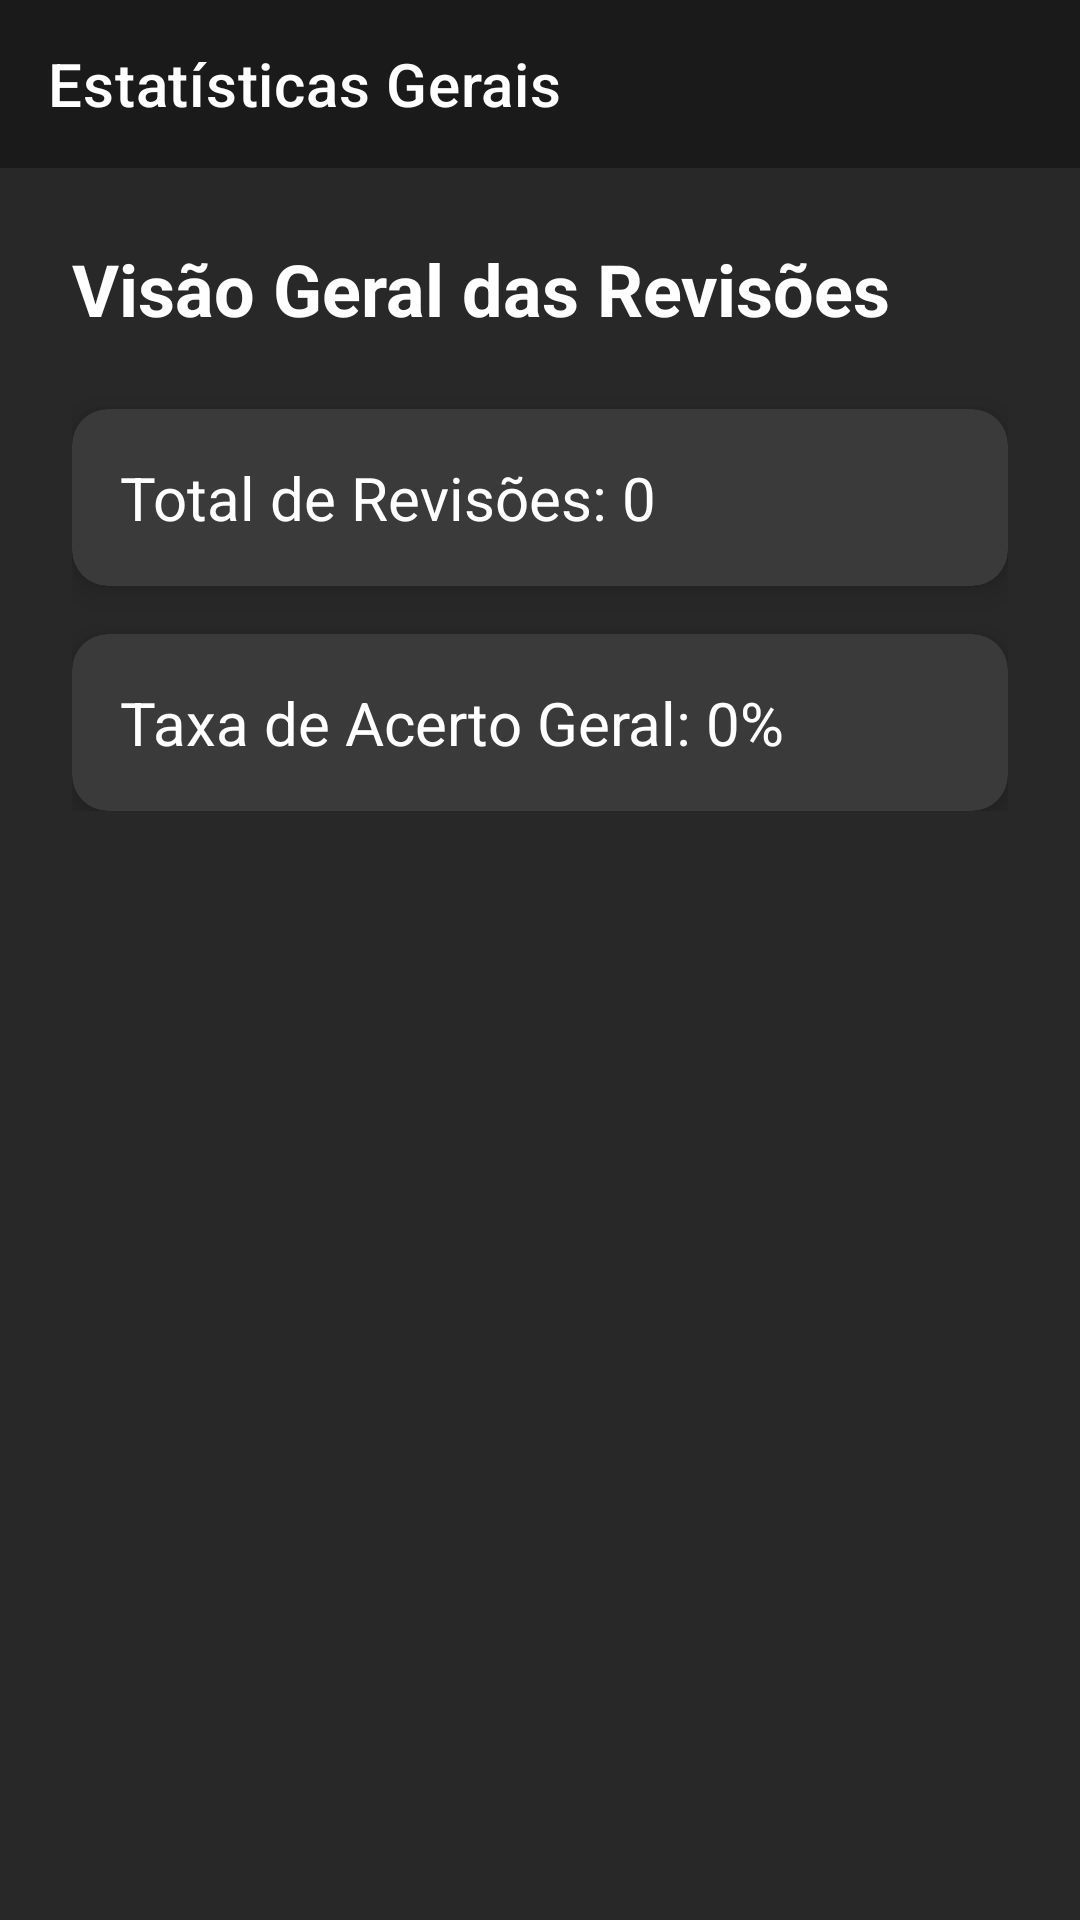

The Android layout XML behind this screen, and the referenced resources:
<!-- AndroidManifest.xml: application theme Theme.RevisaAi -->
<!-- res/layout/activity_stats.xml -->
<?xml version="1.0" encoding="utf-8"?>
<LinearLayout
    xmlns:android="http://schemas.android.com/apk/res/android"
    xmlns:app="http://schemas.android.com/apk/res-auto"
    xmlns:tools="http://schemas.android.com/tools"
    android:layout_width="match_parent"
    android:layout_height="match_parent"
    android:orientation="vertical"
    android:background="@color/background_dark_app"
    tools:context=".activity.StatsActivity">

    <com.google.android.material.appbar.AppBarLayout
        android:layout_width="match_parent"
        android:layout_height="wrap_content"
        android:theme="@style/ThemeOverlay.AppCompat.Dark.ActionBar"> 
        <androidx.appcompat.widget.Toolbar
            android:id="@+id/toolbarStats"
            android:layout_width="match_parent"
            android:layout_height="?attr/actionBarSize"
            android:background="?attr/colorPrimary"
            app:title="Estatísticas Gerais"
            app:titleTextColor="@color/white"
            app:navigationIconTint="@color/white"
            app:popupTheme="@style/ThemeOverlay.AppCompat.Light"/>
    </com.google.android.material.appbar.AppBarLayout>

    <LinearLayout
        android:layout_width="match_parent"
        android:layout_height="wrap_content"
        android:orientation="vertical"
        android:padding="24dp">

        <TextView
            android:layout_width="wrap_content"
            android:layout_height="wrap_content"
            android:text="Visão Geral das Revisões"
            android:textSize="24sp"
            android:textStyle="bold"
            android:textColor="@color/white"
            android:layout_marginBottom="24dp"/>

        <androidx.cardview.widget.CardView
            android:layout_width="match_parent"
            android:layout_height="wrap_content"
            android:layout_marginBottom="16dp"
            app:cardCornerRadius="12dp"
            app:cardElevation="6dp"
            app:cardBackgroundColor="@color/input_field_background">

            <LinearLayout
                android:layout_width="match_parent"
                android:layout_height="wrap_content"
                android:orientation="vertical"
                android:padding="16dp">

                <TextView
                    android:id="@+id/textViewTotalReviewed"
                    android:layout_width="wrap_content"
                    android:layout_height="wrap_content"
                    android:text="Total de Revisões: 0"
                    android:textSize="20sp"
                    android:textColor="@color/white"/>

            </LinearLayout>
        </androidx.cardview.widget.CardView>

        <androidx.cardview.widget.CardView
            android:layout_width="match_parent"
            android:layout_height="wrap_content"
            app:cardCornerRadius="12dp"
            app:cardElevation="6dp"
            app:cardBackgroundColor="@color/input_field_background">

            <LinearLayout
                android:layout_width="match_parent"
                android:layout_height="wrap_content"
                android:orientation="vertical"
                android:padding="16dp">

                <TextView
                    android:id="@+id/textViewSuccessRate"
                    android:layout_width="wrap_content"
                    android:layout_height="wrap_content"
                    android:text="Taxa de Acerto Geral: 0%"
                    android:textSize="20sp"
                    android:textColor="@color/white"/>

            </LinearLayout>
        </androidx.cardview.widget.CardView>

    </LinearLayout>

</LinearLayout>
<!-- resources referenced by this layout -->
<resources>
  <color name="background_dark_app">#282828</color>
  <color name="input_field_background">#3A3A3A</color>
  <color name="white">#FFFFFFFF</color>
  <style name="Theme.RevisaAi" parent="Theme.MaterialComponents.DayNight.NoActionBar">
  
          
          <item name="colorPrimary">@color/dark_gray_primary</item>
          <item name="colorPrimaryVariant">@color/dark_gray_variant</item>
          <item name="colorOnPrimary">@color/white</item>
  
          
          <item name="colorSecondary">@color/orange_accent</item>
          <item name="colorSecondaryVariant">@color/orange_accent</item>
          <item name="colorOnSecondary">@color/black</item>
  
          
          <item name="android:statusBarColor">?attr/colorPrimaryVariant</item>
  
          
      </style>
  <color name="dark_gray_primary">#1A1A1A</color>
  <color name="dark_gray_variant">#0D0D0D</color>
  <color name="orange_accent">#FF8C00</color>
  <color name="black">#FF000000</color>
</resources>
